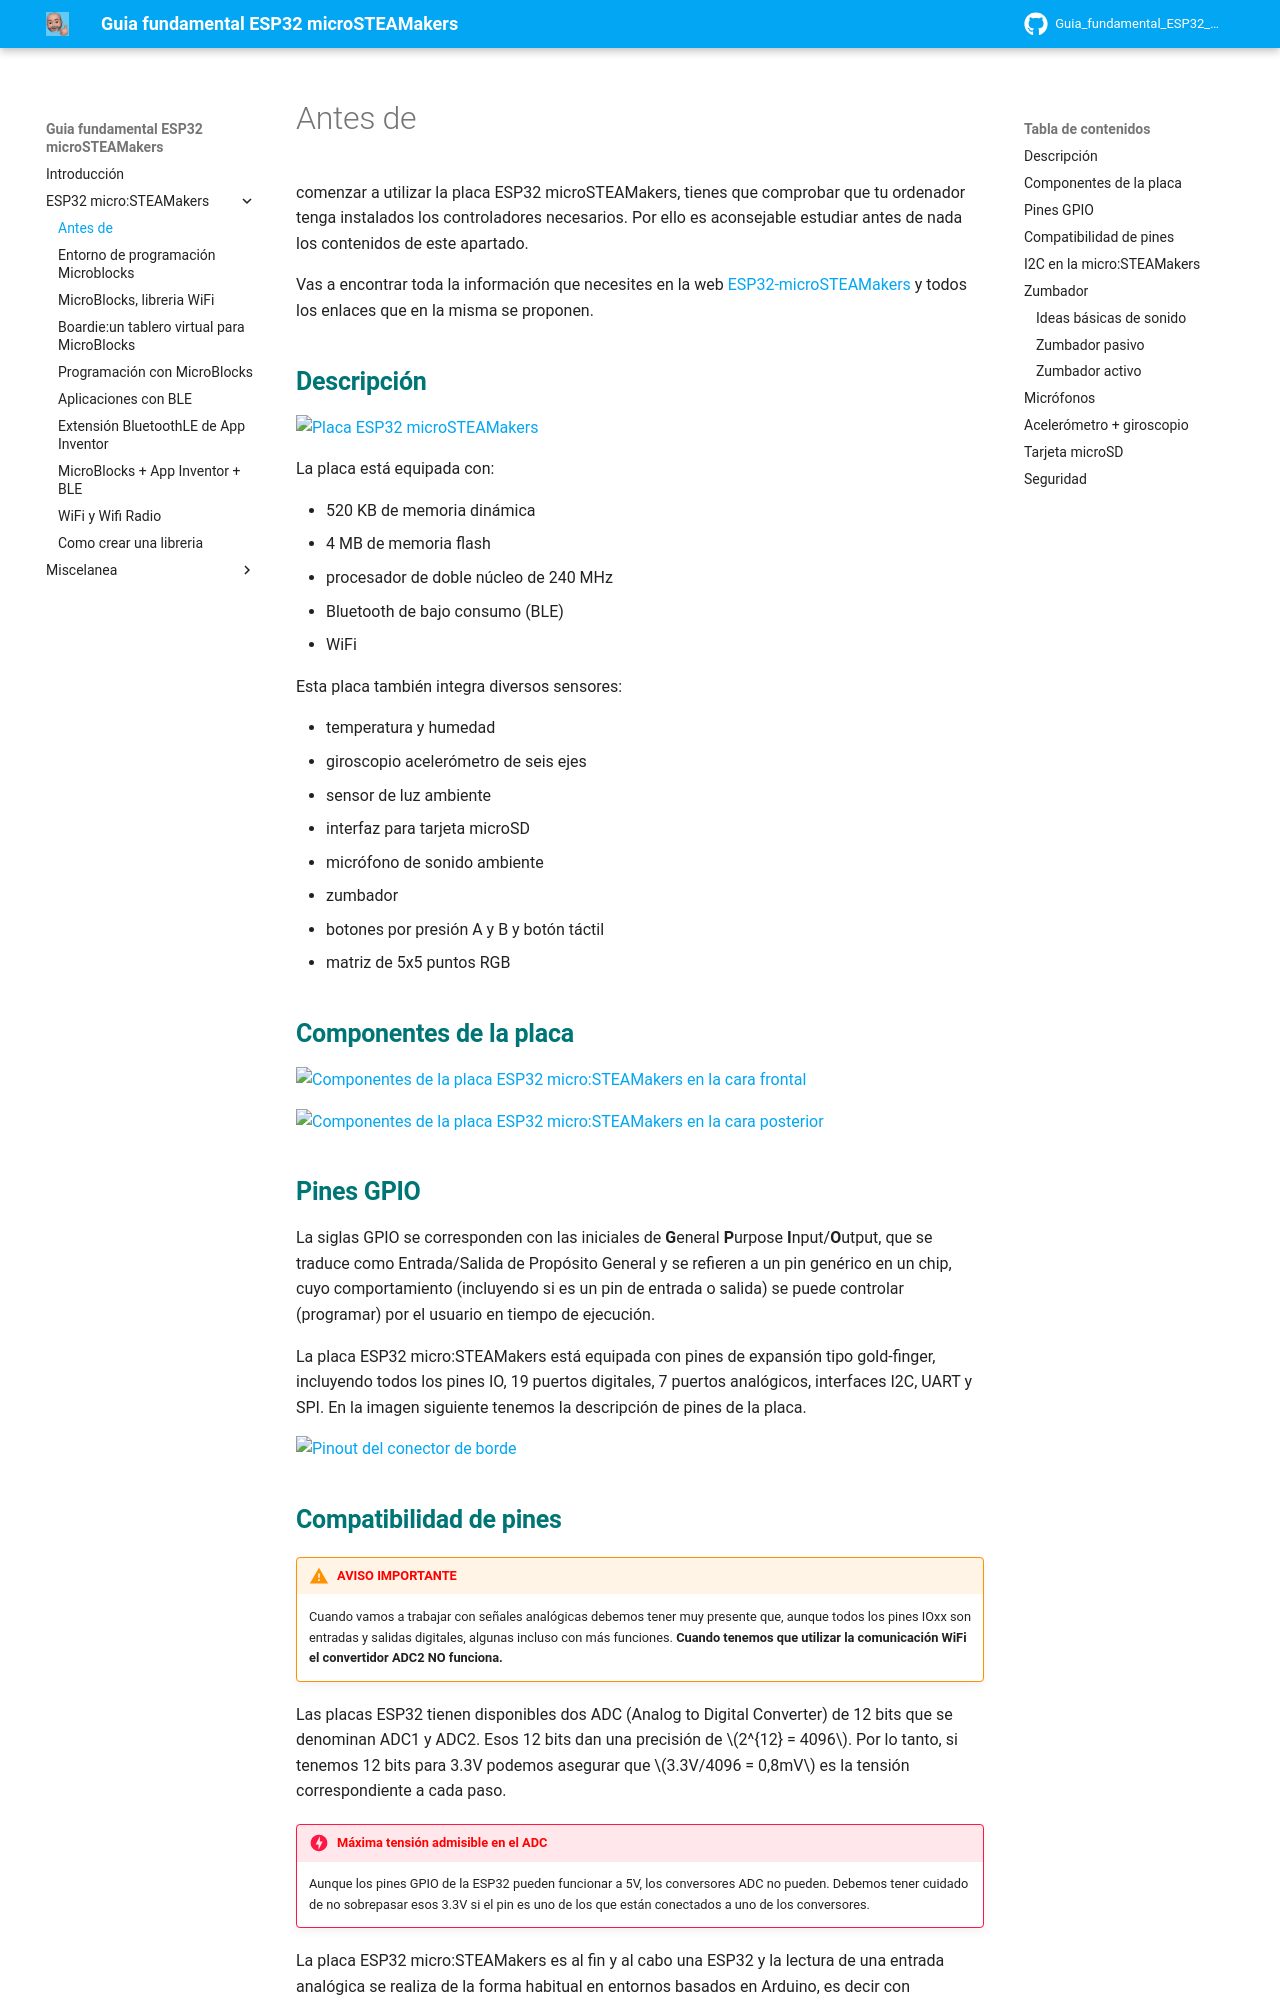

repository: fgcoca/Guia_fundamental_ESP32_microSTEAMakers · page: microSTEAMakers/contmicroSM/index.html · generator: mkdocs

comenzar a utilizar la placa ESP32 microSTEAMakers, tienes que comprobar que tu ordenador tenga instalados los controladores necesarios. Por ello es aconsejable estudiar antes de nada los contenidos de este apartado.

Vas a encontrar toda la información que necesites en la web [ESP32-microSTEAMakers](https://fgcoca.github.io/ESP32-micro-STEAMakers/) y todos los enlaces que en la misma se proponen.

## <FONT COLOR=#007575>**Descripción**</font>

![Placa ESP32 microSTEAMakers](../img/microSM/placa_microSM.png)  

La placa está equipada con:

* 520 KB de memoria dinámica
* 4 MB de memoria flash
* procesador de doble núcleo de 240 MHz
* Bluetooth de bajo consumo (BLE)
* WiFi

Esta placa también integra diversos sensores:

* temperatura y humedad
* giroscopio acelerómetro de seis ejes
* sensor de luz ambiente
* interfaz para tarjeta microSD
* micrófono de sonido ambiente
* zumbador
* botones por presión A y B y botón táctil
* matriz de 5x5 puntos RGB

## <FONT COLOR=#007575>**Componentes de la placa**</font>

![Componentes de la placa ESP32 micro:STEAMakers en la cara frontal](../img/microSM/partes_frontal.png)

![Componentes de la placa ESP32 micro:STEAMakers en la cara posterior](../img/microSM/partes_posterior.png)

## <FONT COLOR=#007575>**Pines GPIO**</font>
La siglas GPIO se corresponden con las iniciales de <b>G</b>eneral <b>P</b>urpose <b>I</b>nput/<b>O</b>utput,
 que se traduce como Entrada/Salida de Propósito General y se refieren a un pin genérico en un chip, cuyo comportamiento (incluyendo si es un pin de entrada o salida) se puede controlar (programar) por el usuario en tiempo de ejecución.

La placa ESP32 micro:STEAMakers está equipada con pines de expansión tipo gold-finger, incluyendo todos los pines IO, 19 puertos digitales, 7 puertos analógicos, interfaces I2C, UART y SPI. En la imagen siguiente tenemos la descripción de pines de la placa.

![Pinout del conector de borde](../img/microSM/pines_borde.png)
